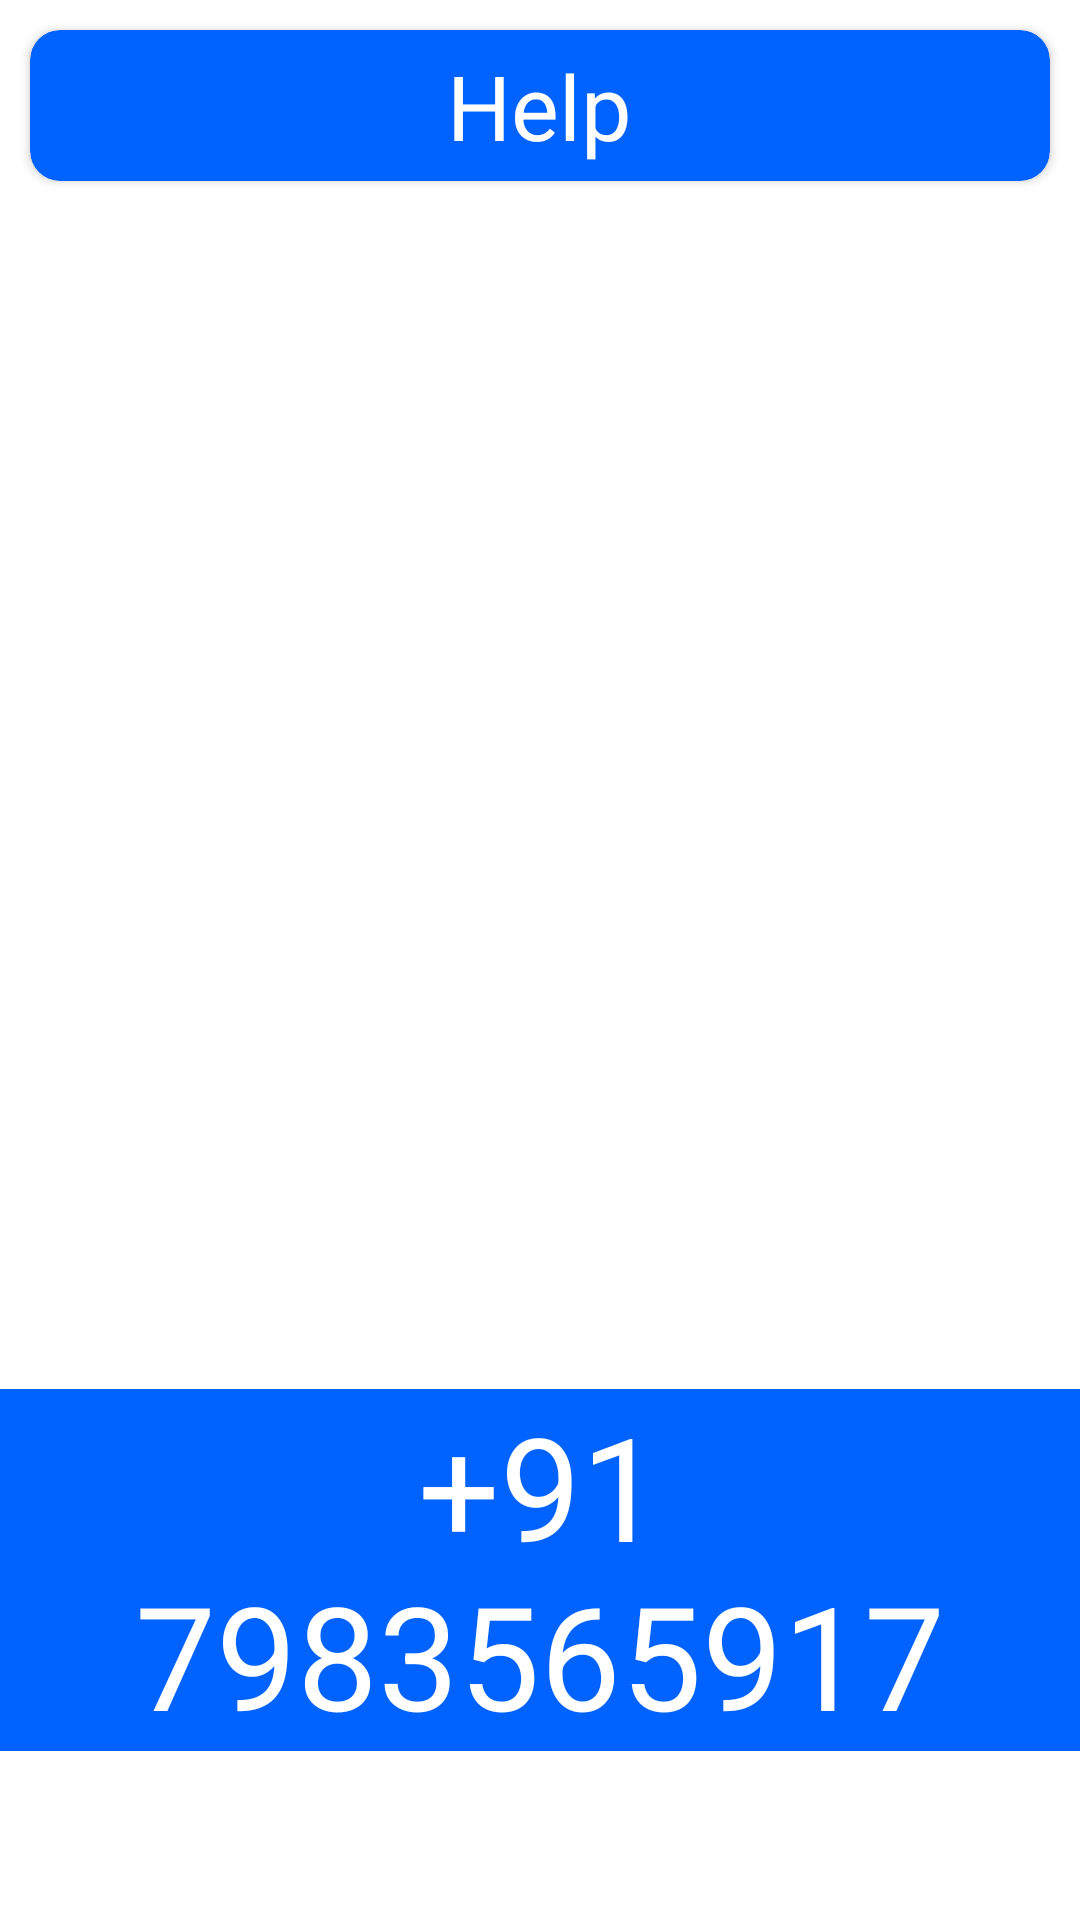

The Android layout XML behind this screen, and the referenced resources:
<!-- AndroidManifest.xml: application theme Theme.Mechano -->
<!-- res/layout/help_page.xml -->
<?xml version="1.0" encoding="utf-8"?>
<androidx.constraintlayout.widget.ConstraintLayout xmlns:android="http://schemas.android.com/apk/res/android"
    xmlns:app="http://schemas.android.com/apk/res-auto"
    xmlns:tools="http://schemas.android.com/tools"
    android:layout_width="match_parent"
    android:layout_height="match_parent">


    <androidx.cardview.widget.CardView
        android:id="@+id/rectangle_1"
        android:layout_width="match_parent"
        android:layout_height="wrap_content"
        android:layout_margin="10dp"
        android:backgroundTint="@color/LightBlue"
        android:maxHeight="60dp"
        android:minHeight="30dp"
        android:padding="10dp"
        app:cardCornerRadius="10dp"
        app:layout_constraintStart_toStartOf="parent"
        app:layout_constraintTop_toTopOf="parent">

        <TextView
            android:layout_width="wrap_content"
            android:layout_height="wrap_content"
            android:layout_gravity="center"
            android:padding="5dp"
            android:text="@string/Help"
            android:textColor="@color/white"
            android:textSize="30sp">

        </TextView>
    </androidx.cardview.widget.CardView>

    <ImageView
        android:id="@+id/imageView7"
        android:layout_width="164dp"
        android:layout_height="112dp"
        app:layout_constraintBottom_toBottomOf="parent"
        app:layout_constraintEnd_toEndOf="parent"
        app:layout_constraintStart_toStartOf="parent"
        app:layout_constraintTop_toBottomOf="@+id/rectangle_1"
        app:srcCompat="@drawable/ic_baseline_call_24" />

    <TextView
        android:id="@+id/rectangle_2"
        android:layout_width="wrap_content"
        android:layout_height="wrap_content"
        android:background="@color/LightBlue"
        android:gravity="center_horizontal"
        android:text="@string/helpline"
        android:textColor="@color/white"
        android:textSize="@android:dimen/app_icon_size"
        app:layout_constraintBottom_toBottomOf="parent"
        app:layout_constraintEnd_toEndOf="parent"
        app:layout_constraintStart_toStartOf="parent"
        app:layout_constraintTop_toBottomOf="@+id/imageView7" />


</androidx.constraintlayout.widget.ConstraintLayout>
<!-- resources referenced by this layout -->
<resources>
  <color name="LightBlue">#0062FF</color>
  <color name="white">#FFFFFFFF</color>
  <string name="Help">Help</string>
  <string name="helpline">+91 7983565917</string>
  <style name="Theme.Mechano" parent="Theme.MaterialComponents.Light.NoActionBar">
          
          <item name="colorPrimary">@color/LightBlue</item>
          <item name="colorPrimaryVariant">@color/LightBlue</item>
          <item name="colorOnPrimary">@color/white</item>
          
          <item name="colorSecondary">@color/DarkBlue</item>
          <item name="colorSecondaryVariant">@color/DarkBlue</item>
          <item name="colorOnSecondary">@color/black</item>
          
          <item name="android:statusBarColor" tools:targetApi="l">?attr/colorPrimaryVariant</item>
          
          <item name="android:windowFullscreen">true</item>
      </style>
  <color name="DarkBlue">#1B2EDC</color>
  <color name="black">#FF000000</color>
</resources>
